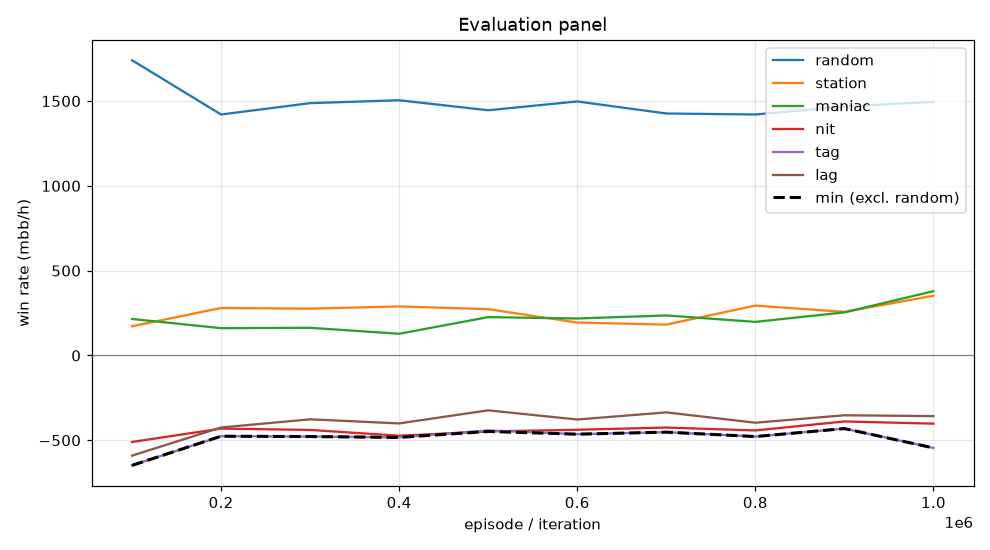

The data file committed next to this chart (first rows):
episode, min, mean, random_mean, random_se, station_mean, station_se, maniac_mean, maniac_se, nit_mean, nit_se, tag_mean, tag_se, lag_mean, lag_se, act_call, act_raise, act_fold, act_check
99999, -648.0, -272.3, 1740, 100.3, 172.0, 47.28, 215.0, 53.59, -510.0, 95.48, -648.0, 85.55, -590.5, 79.8, 0.4887, 0.3817, 0.001022, 0.1285
199999, -476.0, -178.1, 1420, 93.08, 280.0, 44.01, 161.0, 33.22, -431.0, 92.24, -476.0, 80.49, -424.5, 70.46, 0.5342, 0.3492, 0.0005385, 0.1161
299999, -478.0, -170.9, 1488, 98.05, 276.0, 39.58, 163.0, 27.92, -439.0, 95.07, -478.0, 83.15, -376.5, 74.86, 0.5536, 0.3637, 0.000583, 0.08216
399999, -483.0, -187.9, 1504, 92.34, 289.0, 34.21, 128.0, 23.07, -473.0, 92.72, -483.0, 78.02, -400.5, 69.87, 0.5607, 0.348, 0.0002245, 0.09105
499999, -448.0, -142.9, 1446, 99.44, 273.0, 33.47, 226.0, 31.14, -448.0, 96.3, -442.0, 84.15, -323.5, 75.07, 0.5568, 0.3643, 0.0, 0.07884
599999, -464.0, -173.5, 1498, 99.32, 194.0, 29.33, 218.0, 31.89, -438.0, 97.55, -464.0, 82.71, -377.5, 74.3, 0.5445, 0.3876, 0.0, 0.06793
699999, -452.0, -158.9, 1426, 100.1, 182.0, 28.94, 236.0, 28.92, -425.0, 100.1, -452.0, 85.89, -335.5, 76.96, 0.5515, 0.388, 0.0001349, 0.06033
799999, -478.0, -164.9, 1420, 92.14, 294.0, 35.12, 198.0, 29.96, -442.0, 93.56, -478.0, 80.41, -396.5, 72.59, 0.5596, 0.3363, 8.943743851176102e-05, 0.104
899999, -431.0, -132.3, 1468, 95.37, 257.0, 31.54, 254.0, 33.03, -389.0, 94.9, -431.0, 81.01, -352.5, 69.01, 0.5418, 0.3609, 0.0, 0.09731
999999, -545.0, -114.7, 1496, 95.01, 352.0, 33.02, 379.0, 38.4, -402.0, 95.63, -545.0, 79.63, -357.5, 72.83, 0.5295, 0.3753, 0.0, 0.09525
